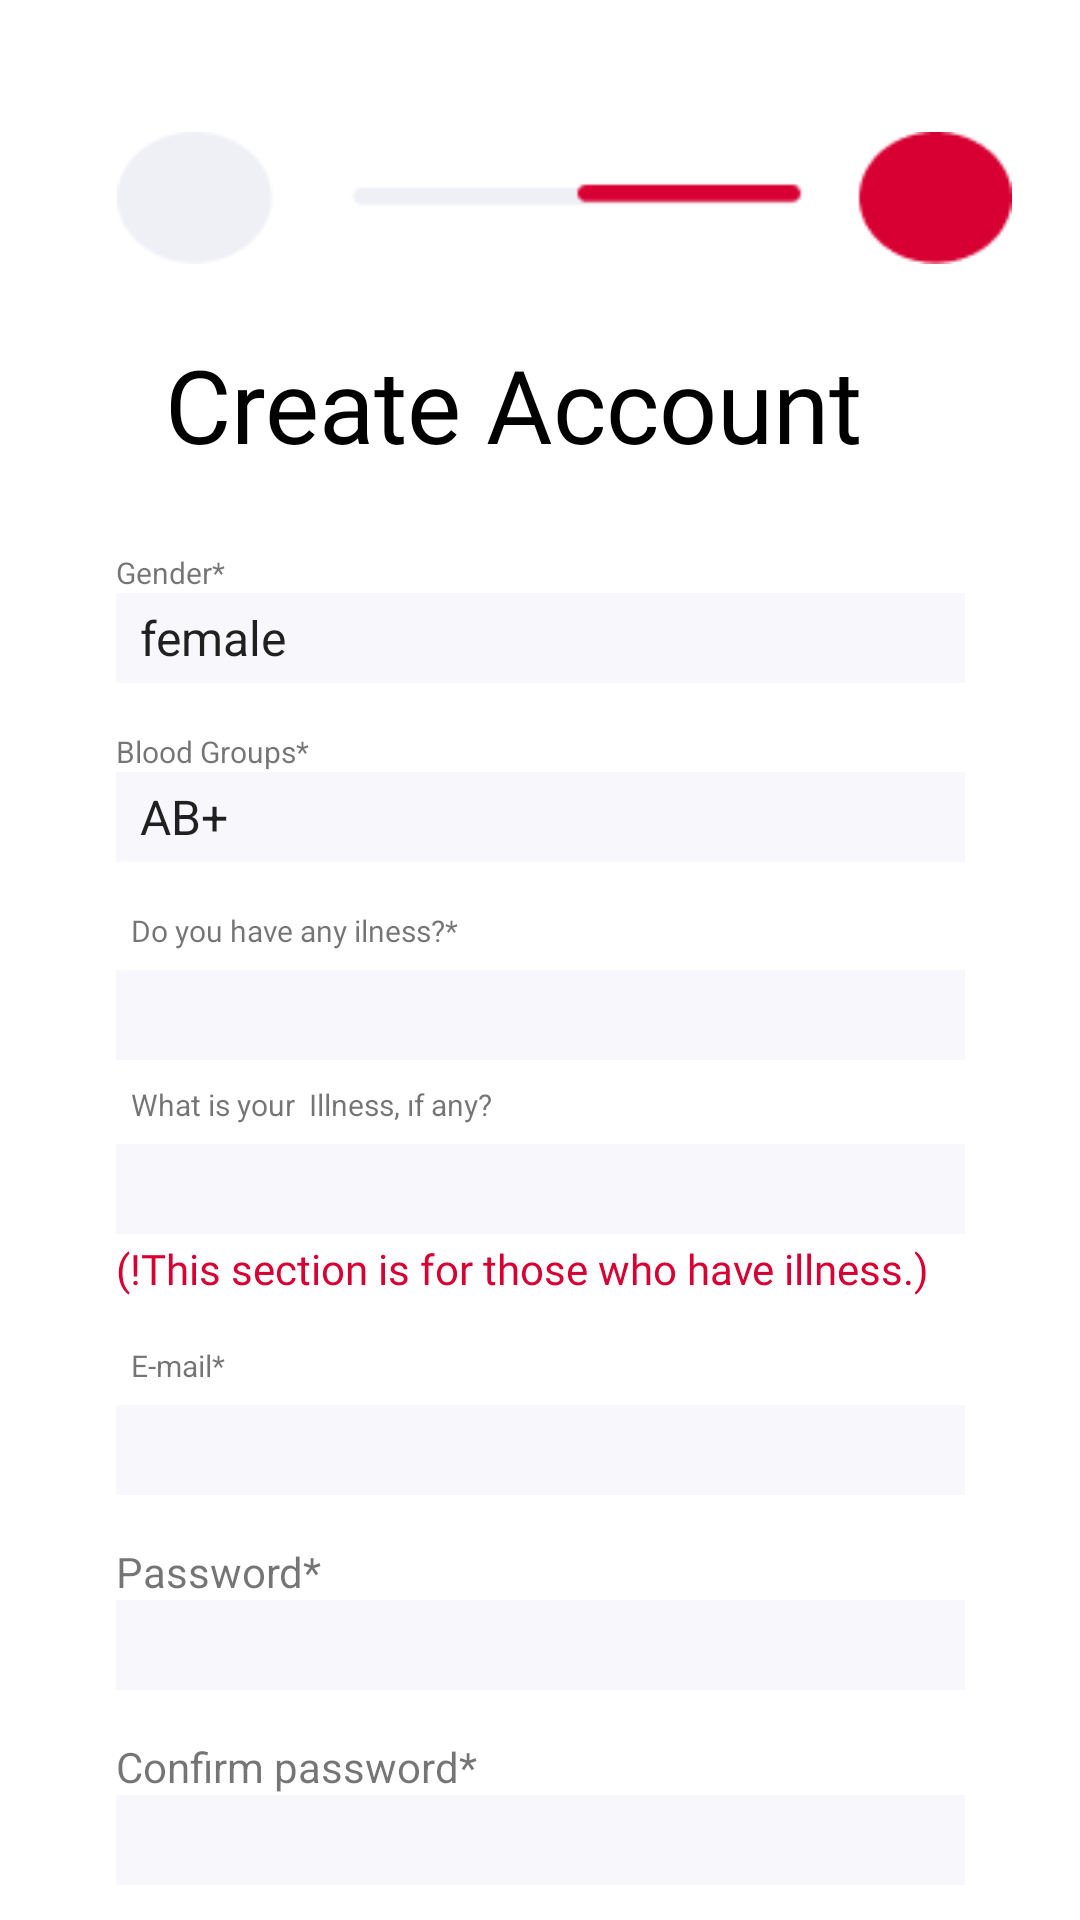

Layout XML and referenced resources for this Android screen:
<!-- AndroidManifest.xml: application theme Theme.BloodConnect -->
<!-- res/layout/fragment_register2.xml -->
<?xml version="1.0" encoding="utf-8"?>
<layout xmlns:android="http://schemas.android.com/apk/res/android"
    xmlns:app="http://schemas.android.com/apk/res-auto"
    xmlns:tools="http://schemas.android.com/tools">

    <data>
        <variable
            name="register2fragment"
            type="com.softwarengineering.bloodconnect.ui.fragments.Register2Fragment" />

    </data>

    <androidx.constraintlayout.widget.ConstraintLayout
        android:layout_width="match_parent"
        android:layout_height="match_parent"
        tools:context=".ui.fragments.Register2Fragment">

        <TextView
            android:id="@+id/textView2"
            android:layout_width="wrap_content"
            android:layout_height="48dp"
            android:layout_marginTop="24dp"
            android:fontFamily="@font/roboto_medium"

            android:text="Create Account"
            android:textColor="@color/black"
            android:textSize="34sp"
            app:layout_constraintEnd_toEndOf="parent"
            app:layout_constraintHorizontal_bias="0.431"
            app:layout_constraintStart_toStartOf="parent"
            app:layout_constraintTop_toBottomOf="@+id/imageView3" />

        <TextView
            android:id="@+id/textViewill"
            android:layout_width="wrap_content"
            android:layout_height="20dp"
            android:layout_marginTop="16dp"
            android:fontFamily="@font/roboto_medium"
            android:paddingStart="5dp"
            android:text="Do you have any ilness?*"
            android:textSize="10sp"
            app:layout_constraintStart_toStartOf="@+id/province"
            app:layout_constraintTop_toBottomOf="@+id/spinnerbloodtype" />

        <EditText
            android:id="@+id/province"
            android:layout_width="283dp"
            android:layout_height="30dp"
            android:background="@color/textbackground"
            android:ems="10"
            android:inputType="text"
            android:paddingStart="5dp"
            app:layout_constraintEnd_toEndOf="parent"
            app:layout_constraintHorizontal_bias="0.5"
            app:layout_constraintStart_toStartOf="parent"
            app:layout_constraintTop_toBottomOf="@+id/textViewill" />

        <EditText
            android:id="@+id/distrinct"
            android:layout_width="283dp"
            android:layout_height="30dp"
            android:background="@color/textbackground"
            android:ems="10"
            android:inputType="number"
            android:paddingStart="5dp"
            app:layout_constraintEnd_toEndOf="parent"
            app:layout_constraintHorizontal_bias="0.5"
            app:layout_constraintStart_toStartOf="parent"
            app:layout_constraintTop_toBottomOf="@+id/textView6" />

        <TextView
            android:id="@+id/textView6"
            android:layout_width="wrap_content"
            android:layout_height="20dp"
            android:layout_marginTop="8dp"
            android:paddingStart="5dp"
            android:text="What is your  Illness, ıf any?"
            android:textSize="10sp"
            app:layout_constraintStart_toStartOf="@+id/distrinct"
            app:layout_constraintTop_toBottomOf="@+id/province" />

        <TextView
            android:id="@+id/textView7"
            android:layout_width="wrap_content"
            android:layout_height="20dp"
            android:layout_marginTop="16dp"
            android:paddingStart="5dp"
            android:text="E-mail*"
            android:textSize="10sp"
            app:layout_constraintStart_toStartOf="@+id/email"
            app:layout_constraintTop_toBottomOf="@+id/textView12" />

        <Button
            android:id="@+id/button_continue"
            android:layout_width="wrap_content"
            android:layout_height="wrap_content"
            android:layout_marginTop="16dp"
            android:backgroundTint="@color/red"
            android:fontFamily="@font/roboto_medium"
            android:text="Continue"
            android:textColor="@color/white"
            app:cornerRadius="50dp"
            app:layout_constraintEnd_toEndOf="parent"
            app:layout_constraintHorizontal_bias="0.498"
            app:layout_constraintStart_toStartOf="parent"
            app:layout_constraintTop_toBottomOf="@+id/confirmpassword" />

        <Spinner
            android:id="@+id/spinnergende"
            android:layout_width="283dp"
            android:layout_height="30dp"
            android:background="@color/textbackground"
            android:entries="@array/gender"
            android:prompt="@string/secim_yap"
            android:spinnerMode="dropdown"
            app:layout_constraintEnd_toEndOf="parent"
            app:layout_constraintHorizontal_bias="0.5"
            app:layout_constraintStart_toStartOf="parent"
            app:layout_constraintTop_toBottomOf="@+id/textView13" />

        <Spinner
            android:id="@+id/spinnerbloodtype"
            android:layout_width="283dp"
            android:layout_height="30dp"
            android:background="@color/textbackground"
            android:entries="@array/bloodtype"
            android:prompt="@string/secim_yap"
            android:spinnerMode="dropdown"
            app:layout_constraintEnd_toEndOf="parent"
            app:layout_constraintHorizontal_bias="0.5"
            app:layout_constraintStart_toStartOf="parent"
            app:layout_constraintTop_toBottomOf="@+id/textView11" />

        <TextView
            android:id="@+id/textView11"
            android:layout_width="wrap_content"
            android:layout_height="wrap_content"
            android:layout_marginTop="16dp"
            android:fontFamily="sans-serif"
            android:text="Blood Groups*"
            android:textSize="10sp"
            app:layout_constraintStart_toStartOf="@+id/spinnerbloodtype"
            app:layout_constraintTop_toBottomOf="@+id/spinnergende" />

        <TextView
            android:id="@+id/textView12"
            android:layout_width="wrap_content"
            android:layout_height="wrap_content"
            android:layout_marginTop="2dp"
            android:fontFamily="@font/roboto_medium"
            android:text="(!This section is for those who have illness.)"
            android:textColor="@color/red"
            app:layout_constraintStart_toStartOf="@+id/distrinct"
            app:layout_constraintTop_toBottomOf="@+id/distrinct" />

        <EditText
            android:id="@+id/email"
            android:layout_width="283dp"
            android:layout_height="30dp"
            android:background="@color/textbackground"
            android:ems="10"
            android:inputType="textEmailAddress"
            app:layout_constraintEnd_toEndOf="parent"
            app:layout_constraintHorizontal_bias="0.5"
            app:layout_constraintStart_toStartOf="parent"
            app:layout_constraintTop_toBottomOf="@+id/textView7" />

        <EditText
            android:id="@+id/password"
            android:layout_width="283dp"
            android:layout_height="30dp"
            android:background="@color/textbackground"
            android:ems="10"
            android:inputType="textPassword"
            app:layout_constraintEnd_toEndOf="parent"
            app:layout_constraintHorizontal_bias="0.5"
            app:layout_constraintStart_toStartOf="parent"
            app:layout_constraintTop_toBottomOf="@+id/textView14" />

        <TextView
            android:id="@+id/textView13"
            android:layout_width="wrap_content"
            android:layout_height="wrap_content"
            android:layout_marginTop="24dp"
            android:fontFamily="sans-serif"
            android:text="Gender*"
            android:textSize="10sp"
            app:layout_constraintStart_toStartOf="@+id/spinnergende"
            app:layout_constraintTop_toBottomOf="@+id/textView2" />

        <TextView
            android:id="@+id/textView14"
            android:layout_width="wrap_content"
            android:layout_height="wrap_content"
            android:layout_marginTop="16dp"
            android:text="Password*"
            app:layout_constraintStart_toStartOf="@+id/password"
            app:layout_constraintTop_toBottomOf="@+id/email" />

        <TextView
            android:id="@+id/textView15"
            android:layout_width="wrap_content"
            android:layout_height="wrap_content"
            android:layout_marginTop="16dp"
            android:text="Confirm password*"
            app:layout_constraintStart_toStartOf="@+id/confirmpassword"
            app:layout_constraintTop_toBottomOf="@+id/password" />

        <EditText
            android:id="@+id/confirmpassword"
            android:layout_width="283dp"
            android:layout_height="30dp"
            android:background="@color/textbackground"
            android:ems="10"
            android:inputType="textPassword"
            app:layout_constraintEnd_toEndOf="parent"
            app:layout_constraintHorizontal_bias="0.5"
            app:layout_constraintStart_toStartOf="parent"
            app:layout_constraintTop_toBottomOf="@+id/textView15" />

        <ImageView
            android:id="@+id/imageView3"
            android:layout_width="305dp"
            android:layout_height="44dp"
            android:layout_marginStart="16dp"
            android:layout_marginTop="44dp"
            android:src="@drawable/register2"
            app:layout_constraintEnd_toEndOf="parent"
            app:layout_constraintHorizontal_bias="0.5"
            app:layout_constraintStart_toStartOf="parent"
            app:layout_constraintTop_toTopOf="parent" />
    </androidx.constraintlayout.widget.ConstraintLayout>
</layout>
<!-- resources referenced by this layout -->
<resources>
  <string-array name="bloodtype">
          <item>AB+</item>
          <item>AB-</item>
          <item>B+</item>
          <item>B-</item>
          <item>A+</item>
          <item>A-</item>
          <item>0-</item>
          <item>0+</item>
      </string-array>
  <string-array name="gender">
          <item>female</item>
          <item>male</item>
      </string-array>
  <color name="black">#FF000000</color>
  <color name="red">#D80032</color>
  <color name="textbackground">#F8F7FB</color>
  <color name="white">#FFFFFFFF</color>
  <!-- drawable register2: png bitmap (drawable, 1829 bytes) -->
  <string name="secim_yap">Bir seçenek seçin</string>
  <style name="Theme.BloodConnect" parent="Theme.MaterialComponents.DayNight.NoActionBar">
          <item name="android:statusBarColor">@color/red</item>
      </style>
</resources>
